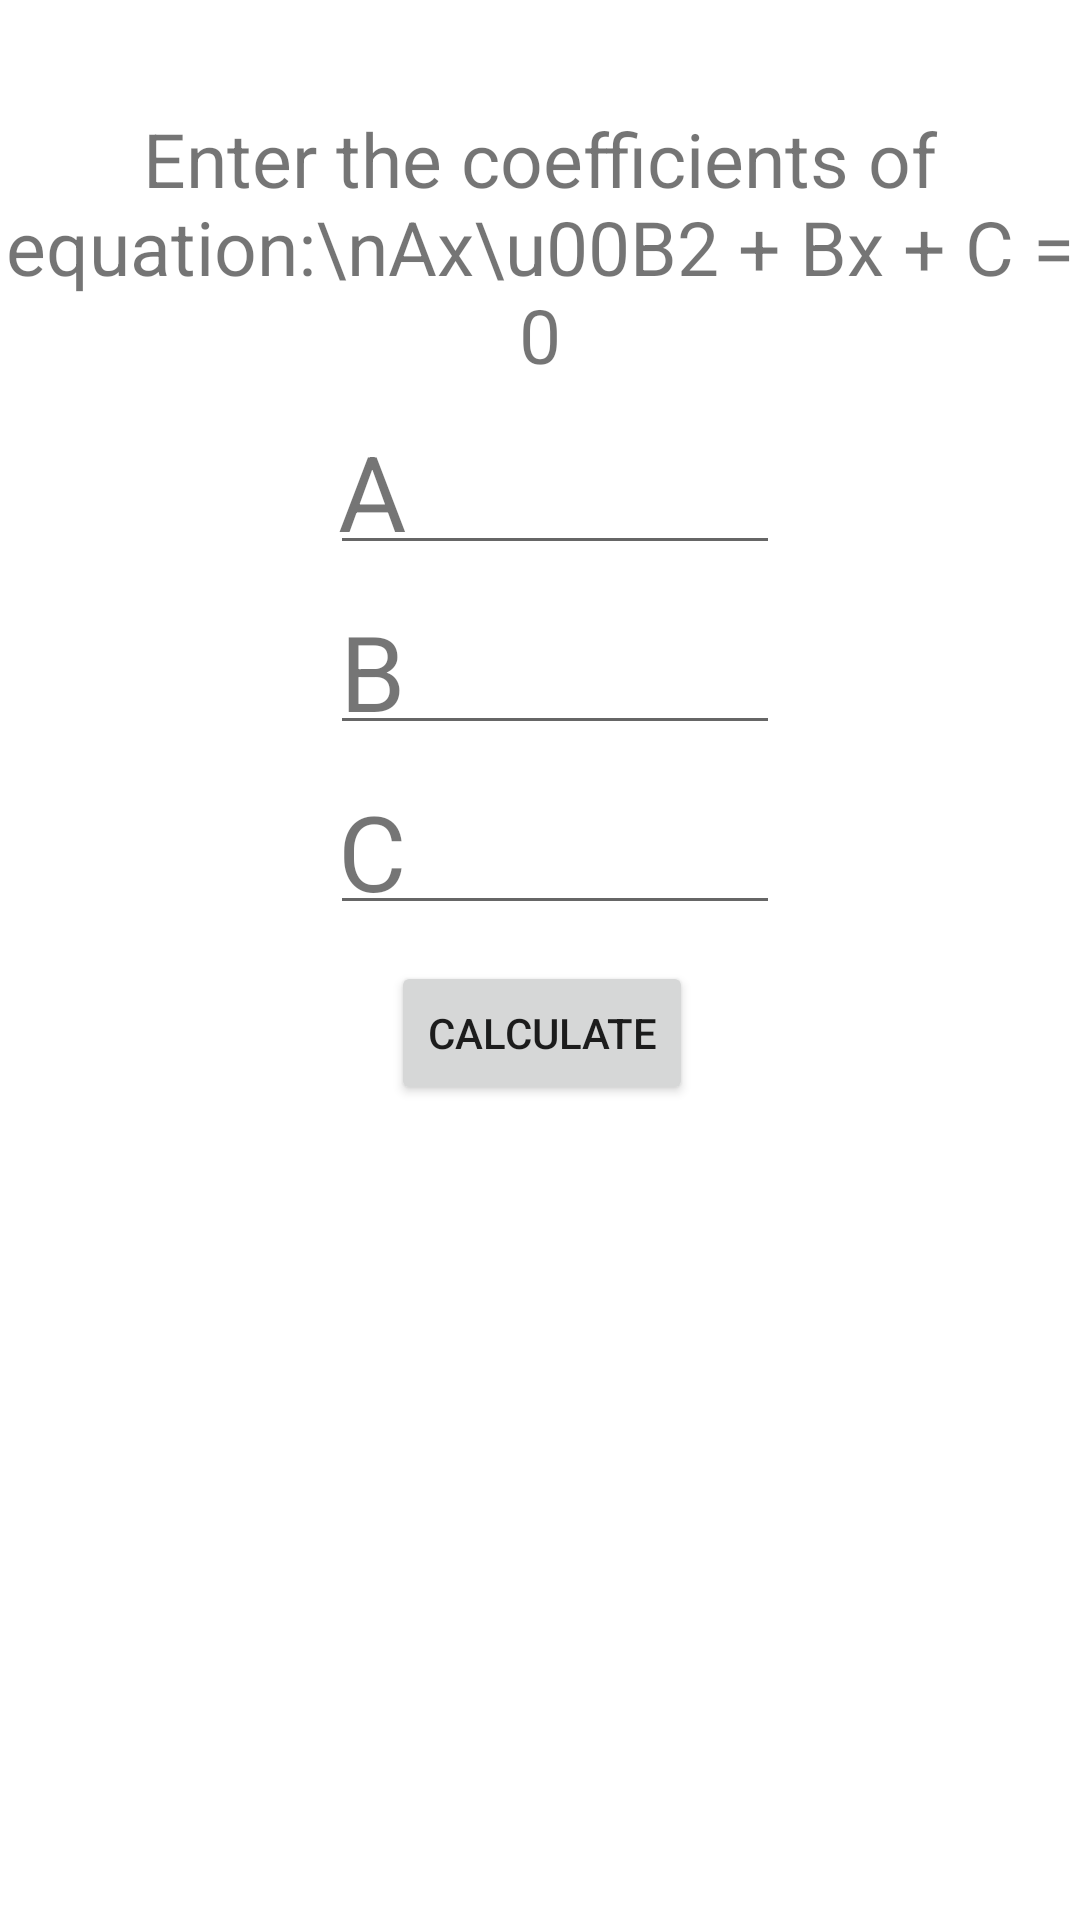

Reconstruct the res/layout file that produces this screen, plus the resources it refers to.
<!-- AndroidManifest.xml: application theme Theme.PoG -->
<!-- res/layout/equation_view.xml -->
<?xml version="1.0" encoding="utf-8"?>
<androidx.constraintlayout.widget.ConstraintLayout xmlns:android="http://schemas.android.com/apk/res/android"
    xmlns:app="http://schemas.android.com/apk/res-auto"
    xmlns:tools="http://schemas.android.com/tools"
    android:layout_width="match_parent"
    android:layout_height="match_parent"
    tools:context=".EquationViewModel">


    <TextView
        android:id="@+id/textView1"
        android:layout_width="wrap_content"
        android:layout_height="wrap_content"
        android:text="Enter the coefficients of equation:\nAx\u00B2 + Bx + C = 0"
        android:textAlignment="center"
        android:textSize="25dp"
        app:layout_constraintBottom_toBottomOf="parent"
        app:layout_constraintEnd_toEndOf="parent"
        app:layout_constraintHorizontal_bias="0.497"
        app:layout_constraintStart_toStartOf="parent"
        app:layout_constraintTop_toTopOf="parent"
        app:layout_constraintVertical_bias="0.066" />

    <TextView
        android:id="@+id/textViewA"
        android:layout_width="wrap_content"
        android:layout_height="wrap_content"
        android:layout_marginStart="100dp"
        android:layout_marginTop="12dp"
        android:width="48dp"
        android:height="48dp"
        android:text="A"
        android:textAlignment="center"
        android:textSize="35dp"
        app:layout_constraintStart_toStartOf="parent"
        app:layout_constraintTop_toBottomOf="@+id/textView1" />

    <TextView
        android:id="@+id/textViewB"
        android:layout_width="wrap_content"
        android:layout_height="wrap_content"
        android:layout_marginStart="100dp"
        android:layout_marginTop="12dp"
        android:width="48dp"
        android:height="48dp"
        android:text="B"
        android:textAlignment="center"
        android:textSize="35dp"
        app:layout_constraintStart_toStartOf="parent"
        app:layout_constraintTop_toBottomOf="@+id/textViewA" />

    <EditText
        android:id="@+id/editTextA"
        android:layout_width="150dp"
        android:layout_height="48dp"
        android:layout_marginTop="12dp"
        android:layout_marginEnd="100dp"
        android:inputType="numberDecimal|numberSigned"
        app:layout_constraintEnd_toEndOf="parent"
        app:layout_constraintTop_toBottomOf="@+id/textView1"
        tools:ignore="SpeakableTextPresentCheck" />

    <TextView
        android:id="@+id/textViewC"
        android:layout_width="wrap_content"
        android:layout_height="wrap_content"
        android:layout_marginStart="100dp"
        android:layout_marginTop="12dp"
        android:width="48dp"
        android:height="48dp"
        android:text="C"
        android:textAlignment="center"
        android:textSize="35dp"
        app:layout_constraintStart_toStartOf="parent"
        app:layout_constraintTop_toBottomOf="@+id/textViewB" />

    <EditText
        android:id="@+id/editTextC"
        android:layout_width="150dp"
        android:layout_height="48dp"
        android:layout_marginTop="12dp"
        android:layout_marginEnd="100dp"
        android:inputType="numberDecimal|numberSigned"
        app:layout_constraintEnd_toEndOf="parent"
        app:layout_constraintTop_toBottomOf="@+id/editTextB"
        tools:ignore="SpeakableTextPresentCheck" />

    <EditText
        android:id="@+id/editTextB"
        android:layout_width="150dp"
        android:layout_height="48dp"
        android:layout_marginTop="12dp"
        android:layout_marginEnd="100dp"
        android:inputType="numberDecimal|numberSigned"
        app:layout_constraintEnd_toEndOf="parent"
        app:layout_constraintTop_toBottomOf="@+id/editTextA"
        tools:ignore="SpeakableTextPresentCheck" />

    <Button
        android:id="@+id/button"
        android:layout_width="wrap_content"
        android:layout_height="wrap_content"
        android:layout_marginTop="12dp"
        android:text="Calculate"
        app:layout_constraintEnd_toEndOf="parent"
        app:layout_constraintHorizontal_bias="0.503"
        app:layout_constraintStart_toStartOf="parent"
        app:layout_constraintTop_toBottomOf="@+id/editTextC" />

    <TextView
        android:id="@+id/textViewResult"
        android:layout_width="366dp"
        android:layout_height="155dp"
        android:layout_marginTop="25dp"
        android:text=""
        android:textAlignment="center"
        android:textSize="20dp"
        app:layout_constraintEnd_toEndOf="parent"
        app:layout_constraintHorizontal_bias="0.498"
        app:layout_constraintStart_toStartOf="parent"
        app:layout_constraintTop_toBottomOf="@+id/button" />


</androidx.constraintlayout.widget.ConstraintLayout>
<!-- resources referenced by this layout -->
<resources>
  <style name="Theme.PoG" parent="Theme.MaterialComponents.DayNight.DarkActionBar">
          
          <item name="colorPrimary">@color/purple_500</item>
          <item name="colorPrimaryVariant">@color/purple_700</item>
          <item name="colorOnPrimary">@color/white</item>
          
          <item name="colorSecondary">@color/teal_200</item>
          <item name="colorSecondaryVariant">@color/teal_700</item>
          <item name="colorOnSecondary">@color/black</item>
          
          <item name="android:statusBarColor">?attr/colorPrimaryVariant</item>
          
      </style>
  <!-- not gathered from this repository: default colours our renderer supplied (Android Studio template values) -->
  <color name="purple_500">#FF6200EE</color>
  <color name="purple_700">#FF3700B3</color>
  <color name="teal_200">#FF03DAC5</color>
  <color name="teal_700">#FF018786</color>
  <color name="black">#FF000000</color>
  <color name="white">#FFFFFFFF</color>
</resources>
